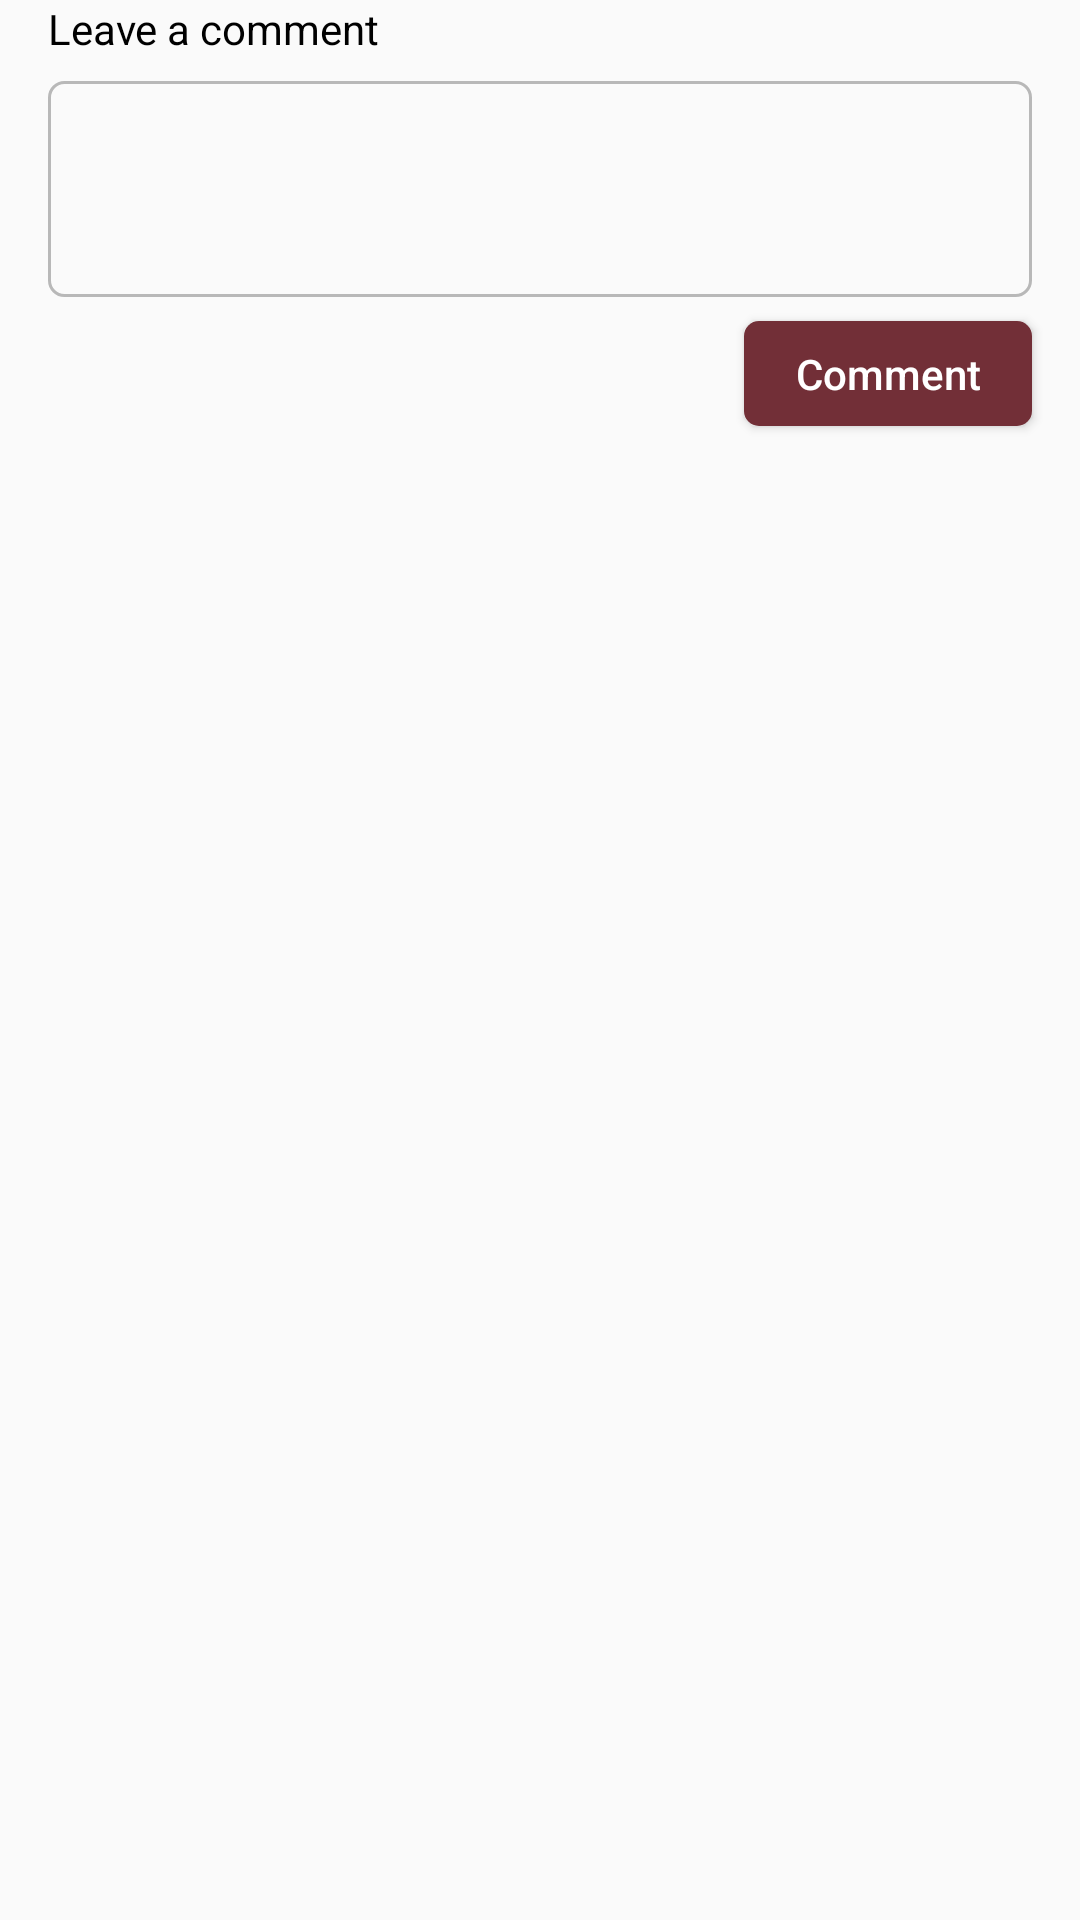

This screen was rendered from an Android layout file. Write that file and the resources it references.
<!-- AndroidManifest.xml: application theme AppTheme -->
<!-- res/layout/layout_blog_post_comment.xml -->
<?xml version="1.0" encoding="utf-8"?>
<androidx.constraintlayout.widget.ConstraintLayout xmlns:android="http://schemas.android.com/apk/res/android"
    xmlns:tools="http://schemas.android.com/tools"
    android:layout_width="match_parent"
    android:layout_height="match_parent"
    xmlns:app="http://schemas.android.com/apk/res-auto">


    <TextView
        android:id="@+id/txtComment"
        style="@style/BodyTextStyle"
        android:layout_width="wrap_content"
        android:layout_height="wrap_content"
        android:layout_marginStart="16dp"
        android:layout_marginLeft="16dp"
        android:text="Leave a comment"
        app:layout_constraintStart_toStartOf="parent"
        app:layout_constraintTop_toTopOf="parent" />

    <EditText
        android:id="@+id/edtComment"
        style="@style/EditTextStyle"
        android:layout_width="0dp"
        android:layout_height="@dimen/commentBoxHeight"
        android:layout_marginStart="16dp"
        android:layout_marginLeft="16dp"
        android:layout_marginTop="8dp"
        android:layout_marginEnd="16dp"
        android:layout_marginRight="16dp"
        android:paddingTop="@dimen/d8"
        android:paddingBottom="@dimen/d8"
        android:inputType="textMultiLine"
        app:layout_constraintBottom_toBottomOf="parent"
        app:layout_constraintEnd_toEndOf="parent"
        app:layout_constraintStart_toStartOf="parent"
        app:layout_constraintTop_toBottomOf="@+id/txtComment"
        app:layout_constraintVertical_bias="0.0" />

    <Button
        android:id="@+id/btnComment"
        style="@style/ButtonLabelStyle"
        android:layout_width="96dp"
        android:layout_height="35dp"
        android:layout_marginTop="8dp"
        android:layout_marginEnd="16dp"
        android:layout_marginRight="16dp"
        android:background="@drawable/button_background"
        android:text="Comment"
        android:textAllCaps="false"
        app:layout_constraintEnd_toEndOf="parent"
        app:layout_constraintTop_toBottomOf="@+id/edtComment" />

    <androidx.recyclerview.widget.RecyclerView
        android:id="@+id/rvBlogPostComment"
        android:layout_width="match_parent"
        android:layout_height="wrap_content"
        android:layout_marginTop="@dimen/d16"
        android:layout_marginBottom="16dp"
        app:layout_constraintBottom_toBottomOf="parent"
        app:layout_constraintTop_toBottomOf="@id/btnComment"
        tools:listitem="@layout/item_blog_post_comment">

    </androidx.recyclerview.widget.RecyclerView>

    <ProgressBar
        android:id="@+id/progressBar"
        android:layout_width="match_parent"
        android:layout_height="30dp"
        android:visibility="invisible"
        android:indeterminate="true"
        android:layout_marginBottom="@dimen/d16"
        android:layout_marginTop="@dimen/d16"
        app:layout_constraintBottom_toBottomOf="parent"
        app:layout_constraintTop_toBottomOf="@id/btnComment">

    </ProgressBar>

</androidx.constraintlayout.widget.ConstraintLayout>
<!-- res/layout/item_blog_post_comment.xml (included above) -->
<?xml version="1.0" encoding="utf-8"?>
<androidx.constraintlayout.widget.ConstraintLayout xmlns:android="http://schemas.android.com/apk/res/android"
    xmlns:app="http://schemas.android.com/apk/res-auto"
    xmlns:tools="http://schemas.android.com/tools"
    android:orientation="vertical"
    android:padding="@dimen/d16"
    android:layout_width="match_parent"
    android:layout_height="wrap_content">

    <TextView
        android:id="@+id/txtName"
        style="@style/SubHeaderTextStyle"
        android:layout_width="wrap_content"
        android:layout_height="wrap_content"
        tools:text="Kola"
        app:layout_constraintStart_toStartOf="parent"
        app:layout_constraintTop_toTopOf="parent" />

    <TextView
        android:id="@+id/txtComment"
        style="@style/BodyTextStyle"
        android:layout_width="wrap_content"
        android:layout_height="wrap_content"
        android:layout_marginTop="8dp"
        app:layout_constraintStart_toStartOf="parent"
        app:layout_constraintTop_toBottomOf="@id/txtName"
        tools:text="Really inspiring! My sister should read this. Really inspiring! My sister should read this. " />

</androidx.constraintlayout.widget.ConstraintLayout>
<!-- resources referenced by this layout -->
<resources>
  <dimen name="commentBoxHeight">72dp</dimen>
  <dimen name="d16">16dp</dimen>
  <dimen name="d8">8dp</dimen>
  <!-- drawable button_background (drawable) -->
  <?xml version="1.0" encoding="utf-8"?>
  <selector xmlns:android="http://schemas.android.com/apk/res/android">
  
      <item android:state_pressed="false" android:drawable="@drawable/button_background_unpressed"/>
      <item android:state_pressed="true" android:drawable="@drawable/button_background_pressed"/>
  </selector>
  <style name="BodyTextStyle">
          <item name="android:textSize">14sp</item>
          <item name="android:textColor">#000000</item>
      </style>
  <style name="ButtonLabelStyle">
          <item name="android:textSize">14sp</item>
          <item name="android:textColor">#ffffff</item>
      </style>
  <style name="EditTextStyle">
          <item name="android:background">@drawable/edit_text_background</item>
          <item name="android:paddingLeft">12dp</item>
          <item name="android:paddingRight">12dp</item>
      </style>
  <style name="SubHeaderTextStyle">
          <item name="android:textAppearance">@style/Base.TextAppearance.AppCompat.Body2</item>
          <item name="android:textSize">14sp</item>
          <item name="android:textColor">#000000</item>
      </style>
  <style name="AppTheme" parent="Theme.AppCompat.Light.DarkActionBar">
          
          <item name="colorPrimary">@color/colorPrimary</item>
          <item name="colorPrimaryDark">@color/colorPrimaryDark</item>
          <item name="colorAccent">@color/colorAccent</item>
      </style>
  <!-- drawable button_background_unpressed (drawable) -->
  <?xml version="1.0" encoding="utf-8"?>
  <shape xmlns:android="http://schemas.android.com/apk/res/android"
      android:shape="rectangle">
  
      <solid android:color="@color/colorAccent"/>
      <corners android:radius="@dimen/buttonCornerRadius"/>
  </shape>
  <!-- drawable button_background_pressed (drawable) -->
  <?xml version="1.0" encoding="utf-8"?>
  <shape xmlns:android="http://schemas.android.com/apk/res/android"
      android:shape="rectangle">
  
      <solid android:color="@color/colorAccentDark"/>
      <corners android:radius="@dimen/buttonCornerRadius"/>
  </shape>
  <!-- drawable edit_text_background (drawable) -->
  <?xml version="1.0" encoding="utf-8"?>
  <shape xmlns:android="http://schemas.android.com/apk/res/android"
      android:shape="rectangle">
  
      <solid android:color="@android:color/transparent"/>
      <corners android:radius="@dimen/editTextCornerRadius"/>
      <stroke
          android:color="@color/grey4"
          android:width="1dp"/>
  
  </shape>
  <color name="colorPrimary">#000</color>
  <color name="colorPrimaryDark">#48ffffff</color>
  <color name="colorAccent">#722F37</color>
  <dimen name="buttonCornerRadius">5dp</dimen>
  <color name="colorAccentDark">#662b32</color>
  <dimen name="editTextCornerRadius">5dp</dimen>
  <color name="grey4">#44000000</color>
</resources>
